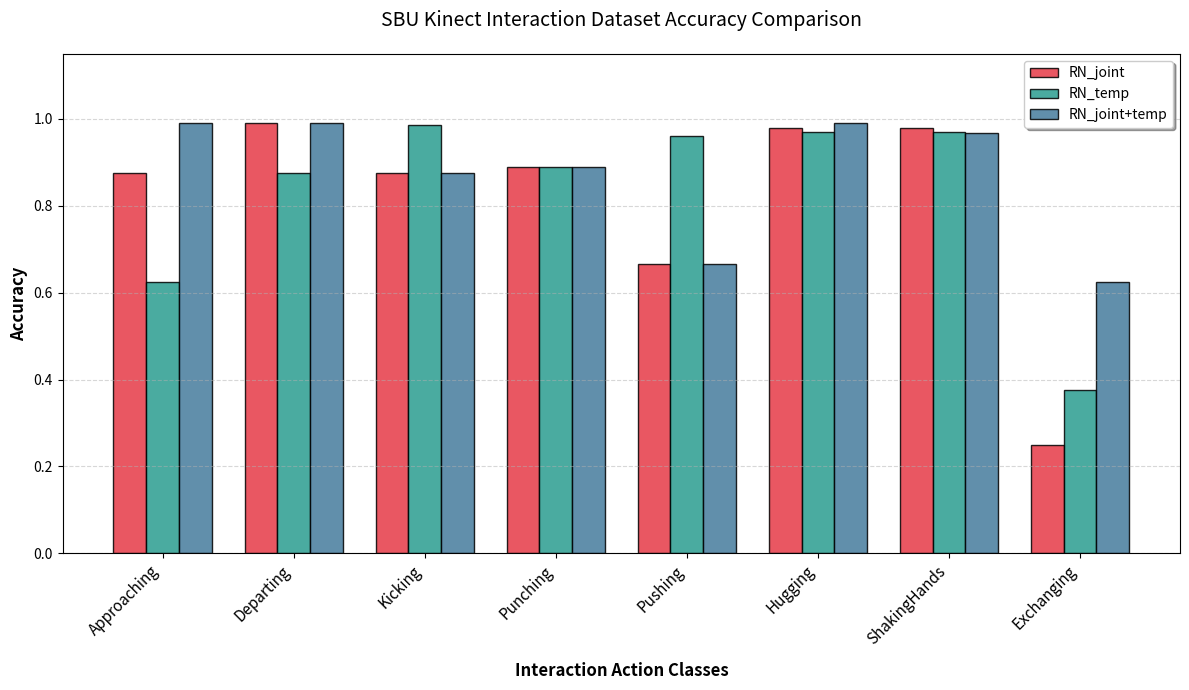

This chart was generated by the following Python code: (Note: this script raises an exception after producing the figure.)
import matplotlib.pyplot as plt
import numpy as np

# 动作类别标签
labels = [
    'Approaching', 'Departing', 'Kicking', 'Punching', 
    'Pushing', 'Hugging', 'ShakingHands', 'Exchanging'
]

# RN 系列数据集 (Chapter 4)
accuracy_RN_joint = [0.875, 0.99, 0.875, 0.8888888888888888, 0.6666666666666666, 0.98, 0.98, 0.25]
accuracy_RN_temp = [0.625, 0.875, 0.9856, 0.8888888888888888, 0.96, 0.97, 0.97, 0.375]
accuracy_RN_joint_temp = [0.99, 0.99, 0.875, 0.8888888888888888, 0.6666666666666666, 0.99, 0.9678, 0.625]

# 设置图表大小
plt.figure(figsize=(12, 7))

# 设置条形图参数
x = np.arange(len(labels))  # 标签位置
width = 0.25  # 单个条形的宽度

# 绘制分组条形图
# 使用不同的颜色和微小的透明度增加视觉层次感
rects1 = plt.bar(x - width, accuracy_RN_joint, width, label='RN_joint', 
                 color='#E63946', edgecolor='black', alpha=0.85)
rects2 = plt.bar(x, accuracy_RN_temp, width, label='RN_temp', 
                 color='#2A9D8F', edgecolor='black', alpha=0.85)
rects3 = plt.bar(x + width, accuracy_RN_joint_temp, width, label='RN_joint+temp', 
                 color='#457B9D', edgecolor='black', alpha=0.85)

# 添加图例
plt.legend(loc='upper right', frameon=True, shadow=True)

# 添加标签和标题
plt.xlabel("Interaction Action Classes", fontsize=12, fontweight='bold', labelpad=10)
plt.ylabel("Accuracy", fontsize=12, fontweight='bold')
plt.title("SBU Kinect Interaction Dataset Accuracy Comparison", fontsize=14, pad=20)

# 设置x轴刻度
plt.xticks(ticks=x, labels=labels, rotation=45, ha="right", fontsize=11, color='black')

# 设置y轴范围（预留顶部空间给图例）
plt.ylim(0, 1.15) 

# 添加水平网格线，辅助观察准确率数值
plt.grid(axis='y', linestyle='--', alpha=0.5)

# 自动优化布局，防止底部标签显示不全
plt.tight_layout()

# 保存图表（根据您的路径需求取消注释）
plt.savefig(r'/demo/ARN-LSTM/plot_figures_results/CHAPTER4/RN-all_acc_bar.png', dpi=300, bbox_inches='tight')

# 显示图表
plt.show()
